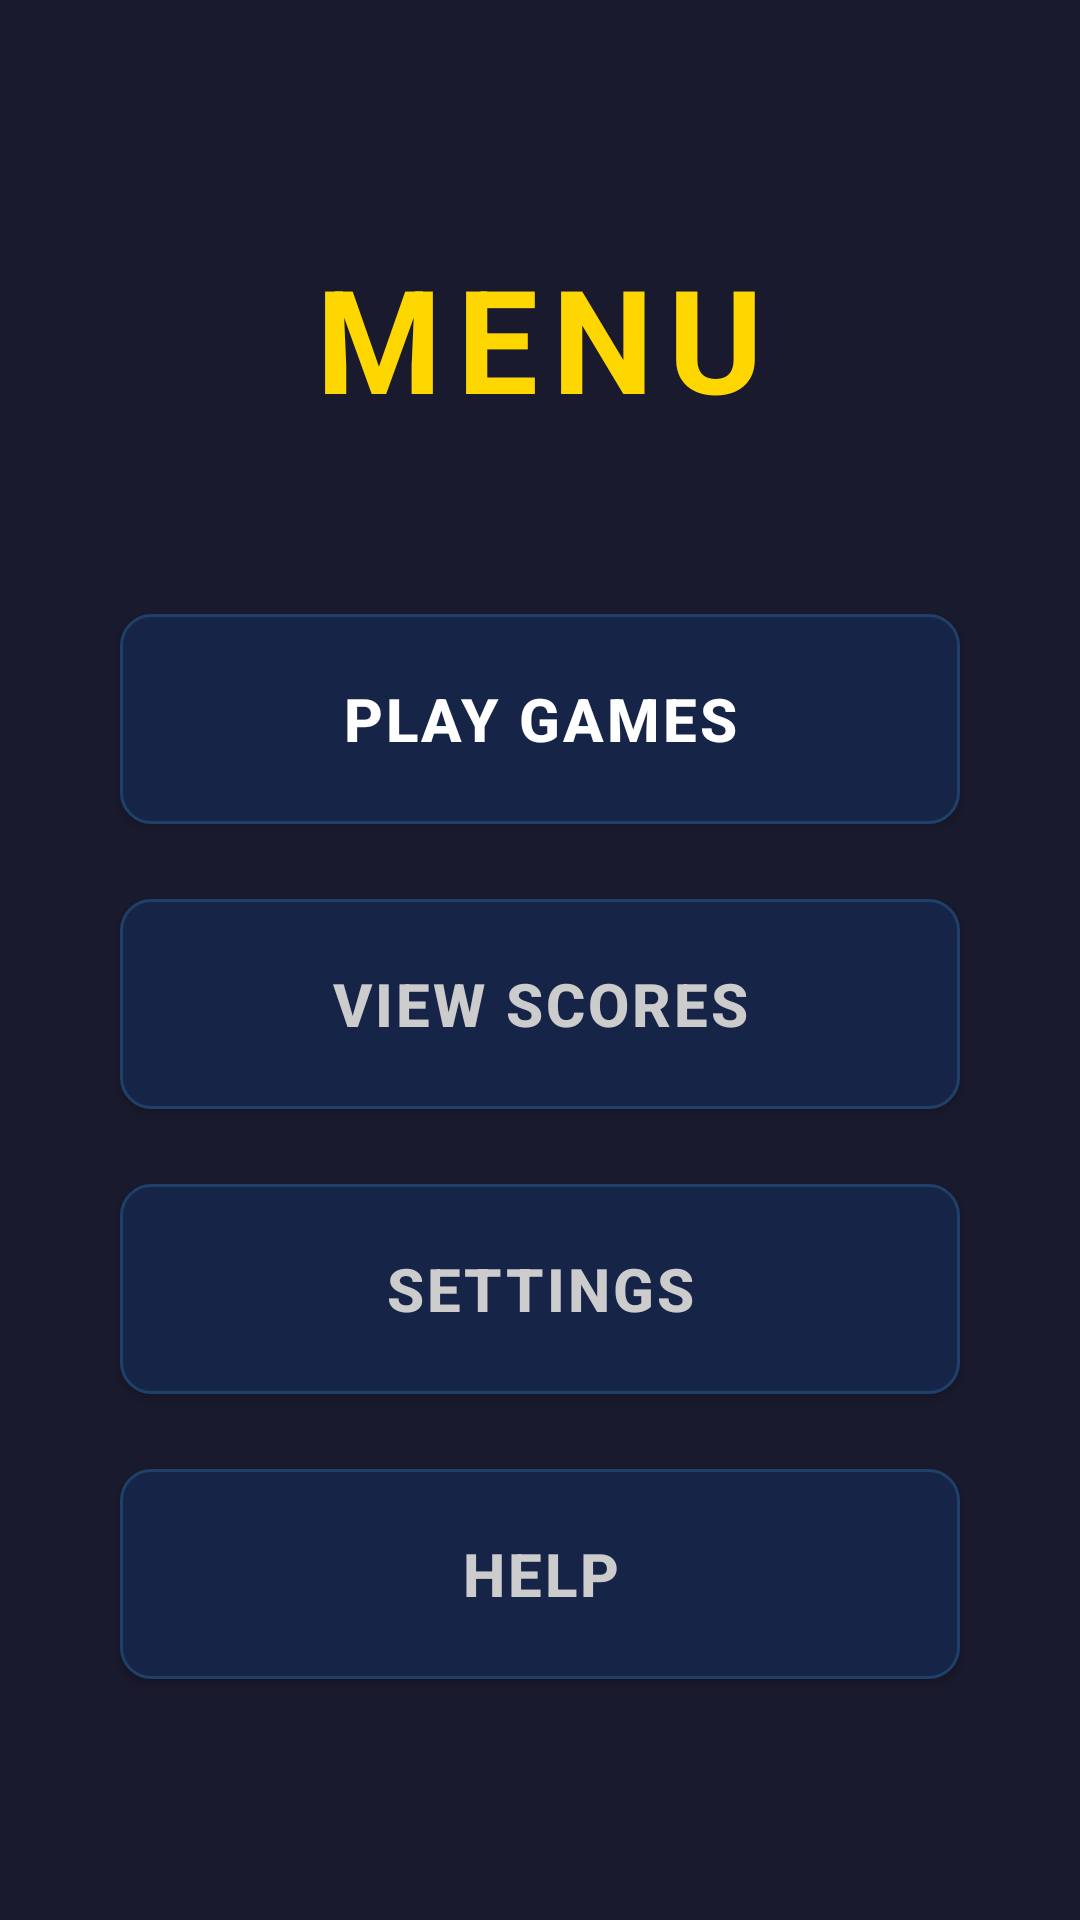

Produce the Android XML layout that renders to this screen, including the resource entries it uses.
<!-- AndroidManifest.xml: activity theme Theme.AppCompat.Light.NoActionBar -->
<!-- res/layout/activity_main_menu.xml -->
<?xml version="1.0" encoding="utf-8"?>
<LinearLayout xmlns:android="http://schemas.android.com/apk/res/android"
    android:layout_width="match_parent"
    android:layout_height="match_parent"
    android:orientation="vertical"
    android:gravity="center"
    android:background="#1A1A2E"
    android:padding="30dp">

    
    <TextView
        android:id="@+id/texto_titulo_menu"
        android:layout_width="wrap_content"
        android:layout_height="wrap_content"
        android:text="MENU"
        android:textSize="48sp"
        android:textStyle="bold"
        android:textColor="#FFD700"
        android:layout_marginBottom="60dp"
        android:letterSpacing="0.1" />

    
    <Button
        android:id="@+id/boton_play_games"
        android:layout_width="280dp"
        android:layout_height="70dp"
        android:text="PLAY GAMES"
        android:textSize="20sp"
        android:textColor="#FFFFFF"
        android:textStyle="bold"
        android:background="@drawable/boton_menu_selector"
        android:layout_marginBottom="25dp"
        android:letterSpacing="0.05" />

    
    <Button
        android:id="@+id/boton_view_scores"
        android:layout_width="280dp"
        android:layout_height="70dp"
        android:text="VIEW SCORES"
        android:textSize="20sp"
        android:textColor="#CCCCCC"
        android:textStyle="bold"
        android:background="@drawable/boton_menu_selector"
        android:layout_marginBottom="25dp"
        android:letterSpacing="0.05" />

    
    <Button
        android:id="@+id/boton_settings"
        android:layout_width="280dp"
        android:layout_height="70dp"
        android:text="SETTINGS"
        android:textSize="20sp"
        android:textColor="#CCCCCC"
        android:textStyle="bold"
        android:background="@drawable/boton_menu_selector"
        android:layout_marginBottom="25dp"
        android:letterSpacing="0.05" />

    
    <Button
        android:id="@+id/boton_help"
        android:layout_width="280dp"
        android:layout_height="70dp"
        android:text="HELP"
        android:textSize="20sp"
        android:textColor="#CCCCCC"
        android:textStyle="bold"
        android:background="@drawable/boton_menu_selector"
        android:letterSpacing="0.05" />

</LinearLayout>
<!-- resources referenced by this layout -->
<resources>
  <!-- drawable boton_menu_selector (drawable) -->
  <?xml version="1.0" encoding="utf-8"?>
  <selector xmlns:android="http://schemas.android.com/apk/res/android">
  
      
      <item android:state_pressed="true" android:state_selected="true">
          <shape android:shape="rectangle">
              <solid android:color="#FF6B9D" />
              <corners android:radius="12dp" />
              <stroke android:width="3dp" android:color="#FFD700" />
              <padding android:left="10dp" android:top="10dp"
                  android:right="10dp" android:bottom="10dp" />
          </shape>
      </item>
  
      
      <item android:state_selected="true">
          <shape android:shape="rectangle">
              <solid android:color="#4A4A8D" />
              <corners android:radius="12dp" />
              <stroke android:width="2dp" android:color="#FFD700" />
              <padding android:left="10dp" android:top="10dp"
                  android:right="10dp" android:bottom="10dp" />
          </shape>
      </item>
  
      
      <item>
          <shape android:shape="rectangle">
              <solid android:color="#162447" />
              <corners android:radius="10dp" />
              <stroke android:width="1dp" android:color="#1F4068" />
              <padding android:left="10dp" android:top="10dp"
                  android:right="10dp" android:bottom="10dp" />
          </shape>
      </item>
  
  </selector>
</resources>
